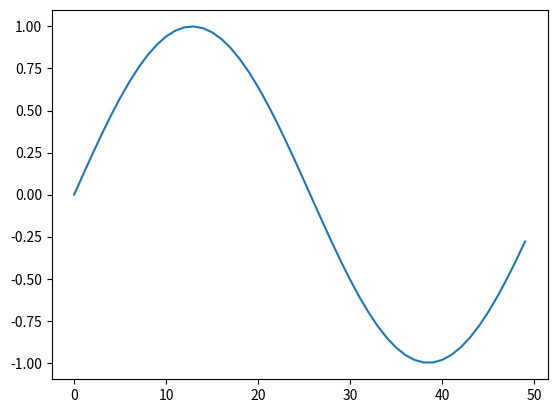

This chart was generated by the following Python code:
a=1
print(a)

for i in [1, 2, 3]:
    print(i)

%matplotlib inline
import matplotlib.pyplot as plt
import numpy as np
plt.plot(np.sin(np.linspace(0, 6)))

